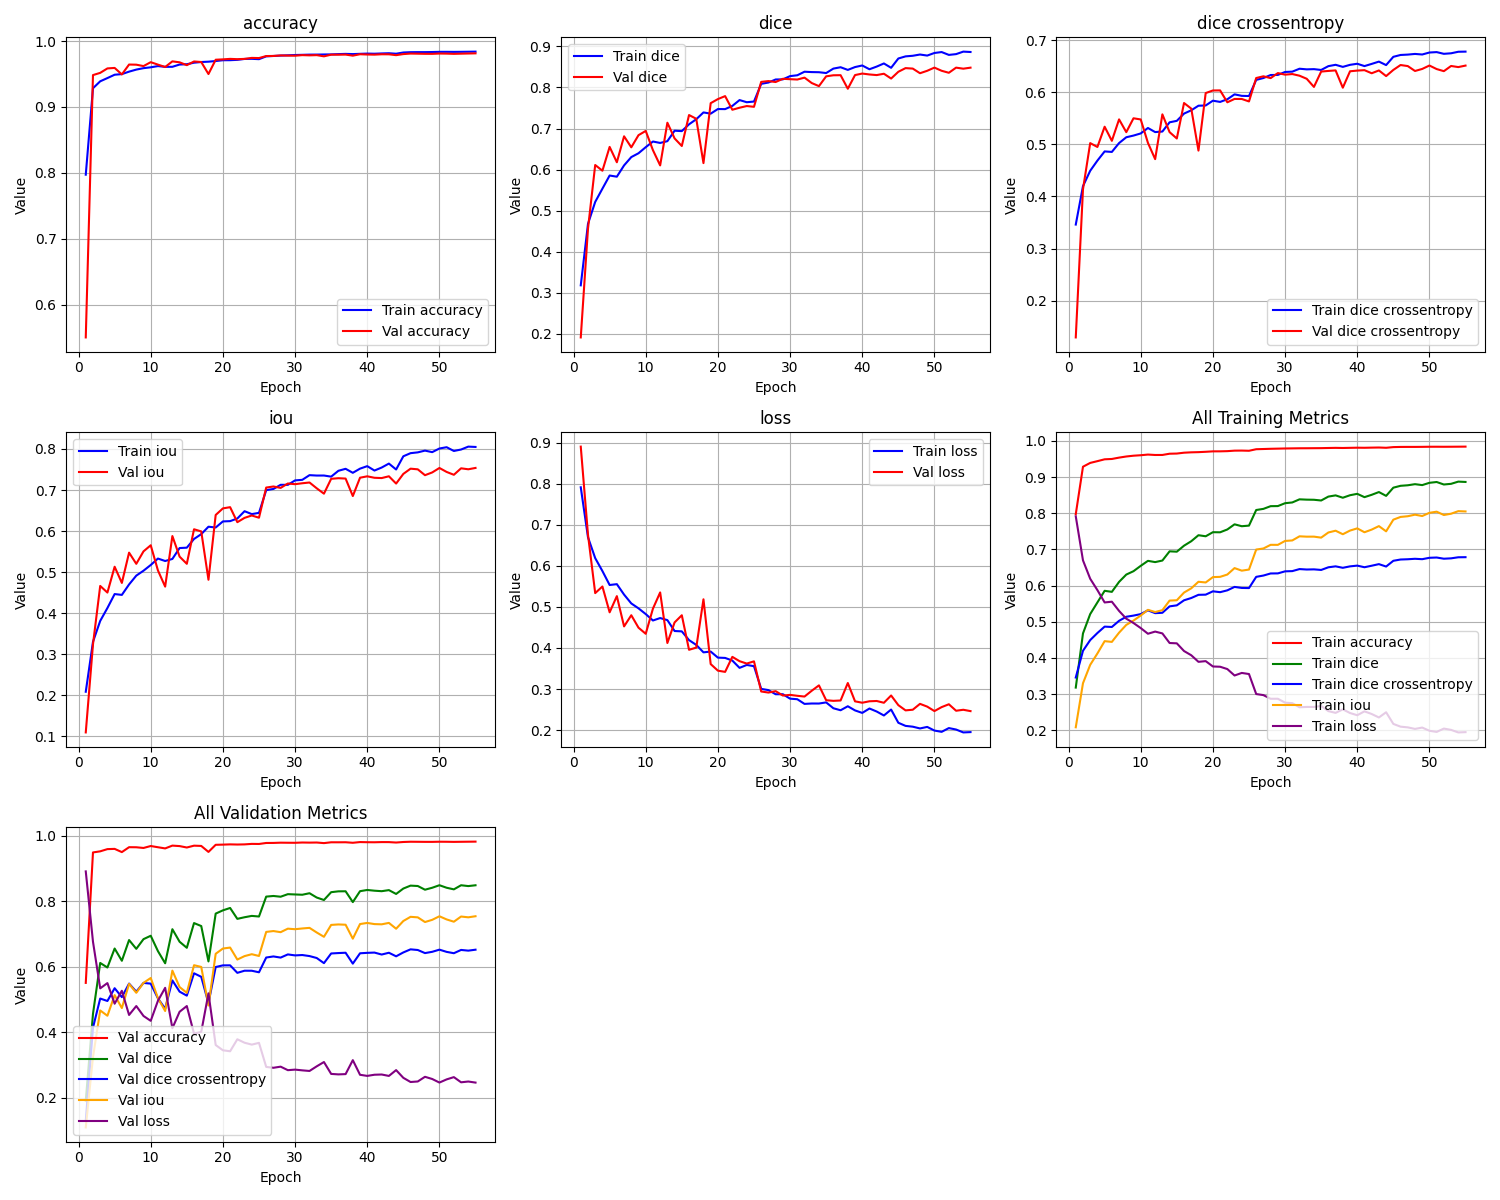

The file beside this chart, header and first rows:
epoch, train_loss, train_iou, train_dice, train_dice crossentropy, train_accuracy, val_loss, val_iou, val_dice, val_dice crossentropy, val_accuracy
1, 0.7914, 0.2086, 0.3182, 0.346, 0.7973, 0.8905, 0.1095, 0.1913, 0.1291, 0.5504
2, 0.6697, 0.3303, 0.4679, 0.4199, 0.9284, 0.676, 0.324, 0.4559, 0.4138, 0.9484
3, 0.6189, 0.3811, 0.5213, 0.4495, 0.9389, 0.5337, 0.4663, 0.6112, 0.5026, 0.9518
4, 0.5874, 0.4125, 0.5536, 0.469, 0.9439, 0.5498, 0.4502, 0.5973, 0.4952, 0.9585
5, 0.5535, 0.4465, 0.5856, 0.4867, 0.9489, 0.4869, 0.5131, 0.6553, 0.5342, 0.9592
6, 0.5555, 0.4445, 0.5827, 0.4857, 0.9499, 0.5263, 0.4737, 0.6179, 0.507, 0.9494
7, 0.5301, 0.4699, 0.6103, 0.5027, 0.9536, 0.4526, 0.5474, 0.6811, 0.5483, 0.9644
8, 0.5086, 0.4914, 0.6305, 0.5139, 0.9567, 0.4798, 0.5202, 0.6543, 0.5237, 0.9642
9, 0.4966, 0.5034, 0.6398, 0.5171, 0.9589, 0.4495, 0.5505, 0.6839, 0.5504, 0.962
10, 0.4827, 0.5173, 0.6546, 0.5212, 0.9602, 0.4346, 0.5654, 0.6942, 0.5481, 0.968
11, 0.467, 0.533, 0.6684, 0.5317, 0.962, 0.4959, 0.5041, 0.6473, 0.5031, 0.9643
12, 0.4729, 0.527, 0.6649, 0.5239, 0.9609, 0.5354, 0.4646, 0.6102, 0.4718, 0.9607
13, 0.4679, 0.5321, 0.6692, 0.5249, 0.961, 0.4122, 0.5878, 0.7142, 0.5579, 0.9692
14, 0.4414, 0.5586, 0.6947, 0.5426, 0.9644, 0.4623, 0.5377, 0.6759, 0.5237, 0.9678
15, 0.4405, 0.5595, 0.6937, 0.5454, 0.9648, 0.4798, 0.5202, 0.6575, 0.5115, 0.9634
16, 0.4192, 0.5808, 0.7103, 0.5594, 0.9672, 0.3956, 0.6044, 0.7329, 0.5797, 0.969
17, 0.4075, 0.5924, 0.7226, 0.5657, 0.9682, 0.4009, 0.5991, 0.7238, 0.569, 0.9682
18, 0.3894, 0.6106, 0.7392, 0.5745, 0.9687, 0.5186, 0.4814, 0.6159, 0.4883, 0.95
19, 0.3913, 0.6087, 0.7363, 0.575, 0.9697, 0.3609, 0.6391, 0.7618, 0.5988, 0.9717
20, 0.3765, 0.6234, 0.7475, 0.5842, 0.9709, 0.3448, 0.6552, 0.7717, 0.6038, 0.9722
21, 0.3758, 0.6242, 0.7473, 0.5818, 0.971, 0.3418, 0.6582, 0.779, 0.604, 0.973
22, 0.3694, 0.6306, 0.7551, 0.5869, 0.9715, 0.3784, 0.6216, 0.7457, 0.5811, 0.9725
23, 0.3516, 0.6484, 0.7693, 0.5964, 0.9729, 0.3679, 0.6321, 0.7507, 0.5876, 0.973
24, 0.3587, 0.6413, 0.7641, 0.5935, 0.973, 0.3621, 0.6379, 0.7548, 0.5875, 0.9745
25, 0.3557, 0.6443, 0.7657, 0.5932, 0.9725, 0.3675, 0.6325, 0.7529, 0.5828, 0.9742
26, 0.3004, 0.6996, 0.8088, 0.6242, 0.9768, 0.2941, 0.7059, 0.8136, 0.6278, 0.9773
27, 0.2974, 0.7026, 0.812, 0.6278, 0.9774, 0.2914, 0.7086, 0.8156, 0.6311, 0.9774
28, 0.2873, 0.7126, 0.8195, 0.6335, 0.978, 0.2949, 0.7051, 0.8133, 0.6276, 0.9782
29, 0.2874, 0.7126, 0.8197, 0.6338, 0.9784, 0.2841, 0.7159, 0.8211, 0.6373, 0.9779
30, 0.2766, 0.7234, 0.8277, 0.6394, 0.9788, 0.2858, 0.7142, 0.8202, 0.6343, 0.9778
31, 0.2752, 0.7248, 0.8297, 0.64, 0.9791, 0.2836, 0.7164, 0.8193, 0.6354, 0.9787
32, 0.2638, 0.7362, 0.8384, 0.6456, 0.9794, 0.2817, 0.7183, 0.824, 0.6322, 0.9783
33, 0.2648, 0.7352, 0.8375, 0.6444, 0.9795, 0.2958, 0.7042, 0.8108, 0.6263, 0.9786
34, 0.2647, 0.7353, 0.8372, 0.6449, 0.9797, 0.309, 0.691, 0.8033, 0.6107, 0.9768
35, 0.2675, 0.7325, 0.8351, 0.6433, 0.9798, 0.2727, 0.7273, 0.8271, 0.6402, 0.9794
36, 0.2532, 0.7468, 0.846, 0.6506, 0.9802, 0.2713, 0.7287, 0.8297, 0.6414, 0.9793
37, 0.2483, 0.7517, 0.8493, 0.6532, 0.9806, 0.2721, 0.7279, 0.8299, 0.6424, 0.9795
38, 0.2581, 0.7419, 0.8428, 0.6492, 0.9802, 0.3147, 0.6853, 0.7969, 0.6092, 0.9779
39, 0.2479, 0.752, 0.8497, 0.6531, 0.9806, 0.2701, 0.7299, 0.8302, 0.6407, 0.98
40, 0.2419, 0.7581, 0.8536, 0.6552, 0.981, 0.2667, 0.7333, 0.8339, 0.6421, 0.9796
41, 0.2526, 0.7474, 0.8444, 0.6507, 0.9808, 0.2702, 0.7298, 0.8317, 0.6429, 0.9794
42, 0.2453, 0.7547, 0.8509, 0.6549, 0.9812, 0.2709, 0.7291, 0.8302, 0.6369, 0.98
43, 0.2356, 0.7644, 0.8585, 0.6593, 0.9815, 0.2666, 0.7334, 0.8334, 0.6423, 0.9799
44, 0.2501, 0.7499, 0.8479, 0.6527, 0.9808, 0.2843, 0.7157, 0.8217, 0.6315, 0.9786
45, 0.2179, 0.7821, 0.8706, 0.6685, 0.9826, 0.2608, 0.7392, 0.8382, 0.6433, 0.9802
46, 0.2103, 0.7897, 0.8757, 0.6721, 0.9831, 0.248, 0.752, 0.8471, 0.6527, 0.981
47, 0.2083, 0.7917, 0.8772, 0.6728, 0.9832, 0.2497, 0.7503, 0.846, 0.6507, 0.9809
48, 0.204, 0.796, 0.8802, 0.6741, 0.9832, 0.2639, 0.7361, 0.8347, 0.6413, 0.9806
49, 0.2078, 0.7922, 0.8777, 0.673, 0.9834, 0.2572, 0.7428, 0.8406, 0.6452, 0.9806
50, 0.1989, 0.8011, 0.884, 0.6768, 0.9836, 0.2464, 0.7536, 0.8484, 0.6518, 0.9811
51, 0.1958, 0.8042, 0.8862, 0.6776, 0.9837, 0.256, 0.744, 0.8406, 0.645, 0.9809
52, 0.2049, 0.7951, 0.8793, 0.6743, 0.9836, 0.2629, 0.7371, 0.8358, 0.6409, 0.9806
53, 0.2014, 0.7986, 0.8812, 0.6753, 0.9837, 0.2472, 0.7528, 0.8483, 0.6509, 0.9809
54, 0.1943, 0.8057, 0.8873, 0.6783, 0.9838, 0.2495, 0.7505, 0.8458, 0.6488, 0.9811
55, 0.1951, 0.8049, 0.8864, 0.6785, 0.984, 0.2462, 0.7538, 0.8482, 0.6517, 0.9814
